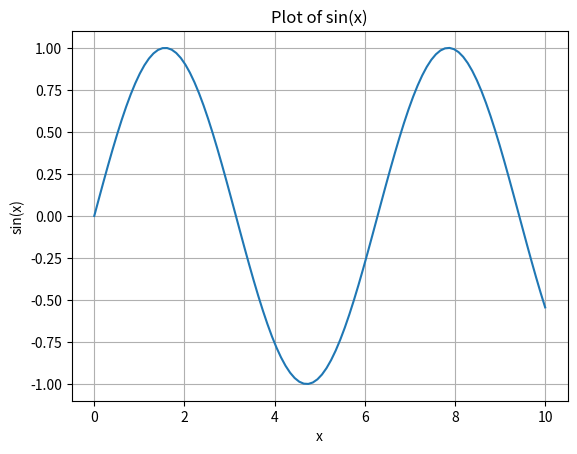

Write Python code to recreate this figure.
import numpy as np
import matplotlib.pyplot as plt

# Generate data
x = np.linspace(0, 10, 100)   # Create an array of 100 evenly spaced values from 0 to 10
y = np.sin(x)                  # Compute the sine of each value in the x array

# Plotting the data
plt.plot(x, y)                 # Plot x versus y
plt.xlabel('x')                # Set the x-axis label
plt.ylabel('sin(x)')           # Set the y-axis label
plt.title('Plot of sin(x)')    # Set the title of the plot
plt.grid(True)                 # Enable grid lines
plt.show()                     # Display the plot
